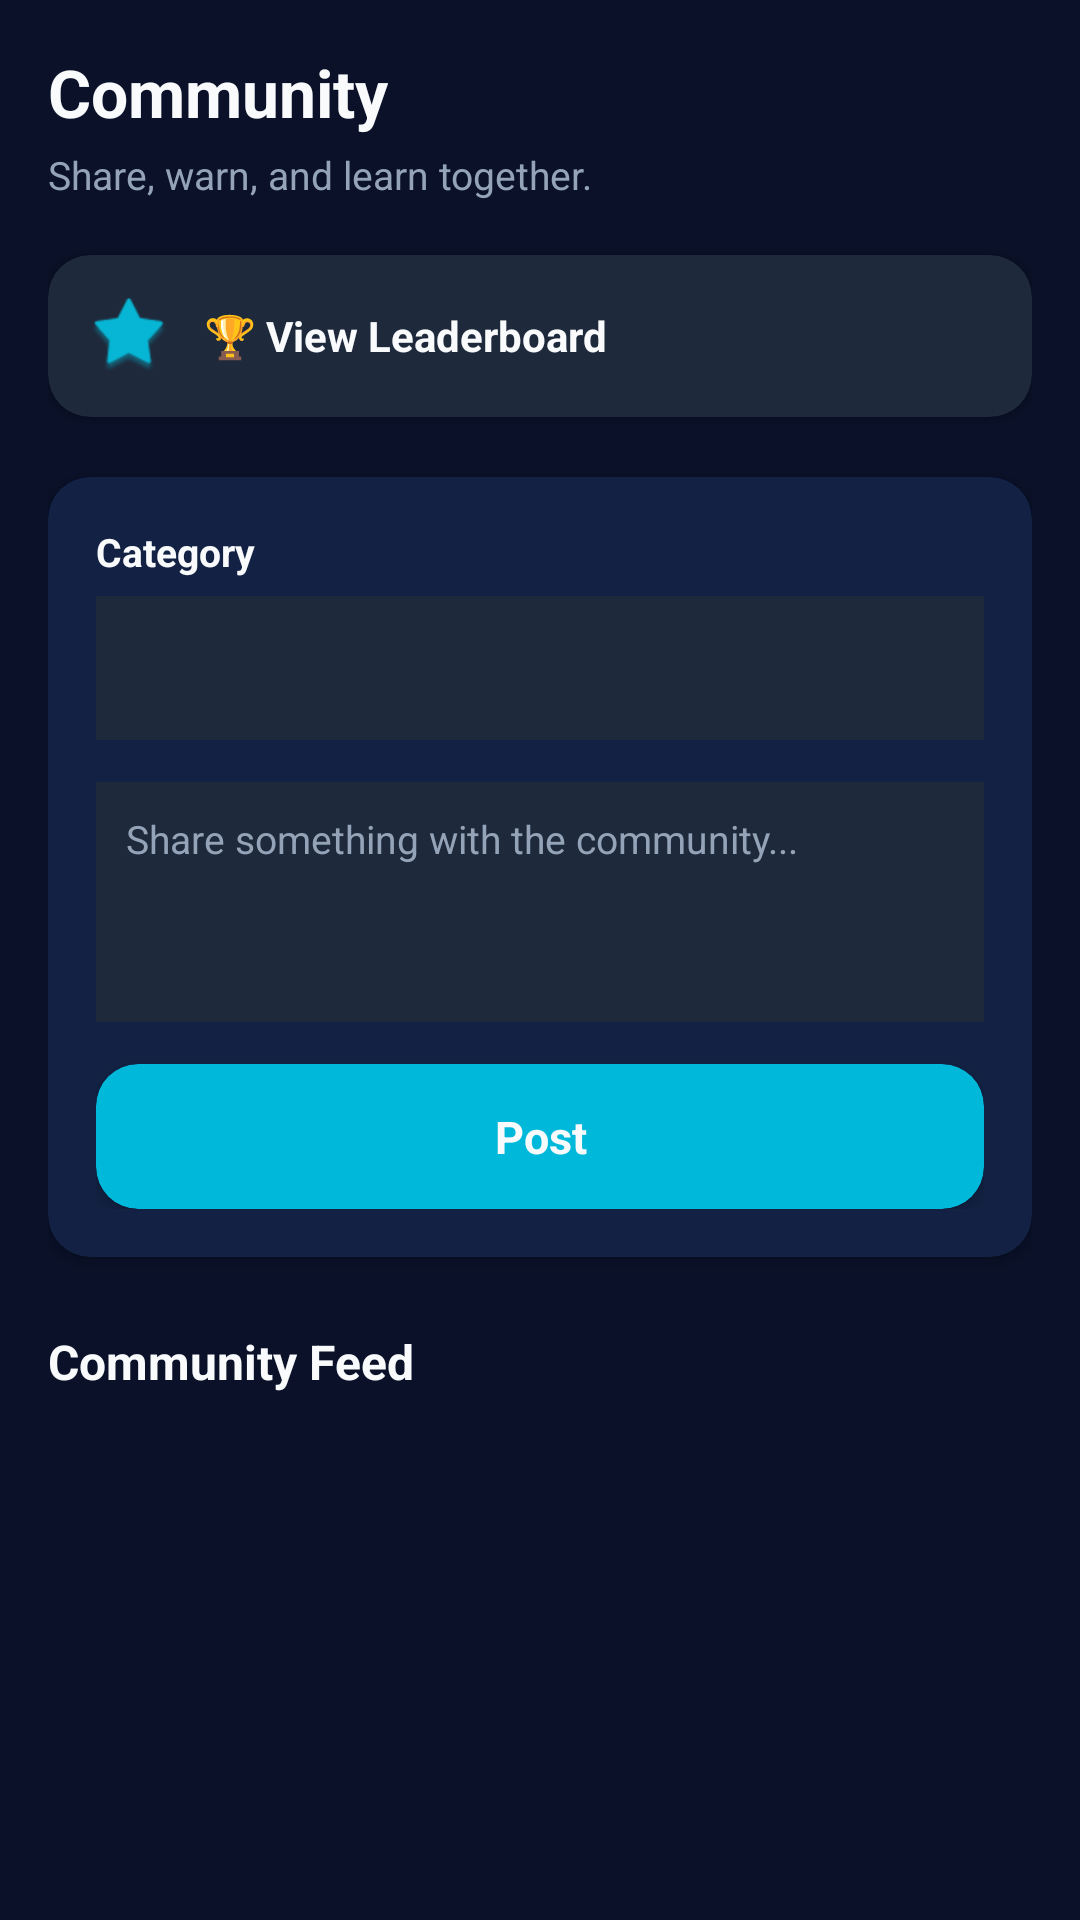

Android layout source for this screen:
<!-- AndroidManifest.xml: application theme Theme.CyberShieldCommunity -->
<!-- res/layout/fragment_community.xml -->
<?xml version="1.0" encoding="utf-8"?>
<androidx.core.widget.NestedScrollView xmlns:android="http://schemas.android.com/apk/res/android"
    xmlns:app="http://schemas.android.com/apk/res-auto"
    android:layout_width="match_parent"
    android:layout_height="match_parent"
    android:background="@color/background"
    android:fillViewport="true">

    <LinearLayout
        android:layout_width="match_parent"
        android:layout_height="wrap_content"
        android:orientation="vertical"
        android:padding="16dp">

        <TextView
            android:layout_width="wrap_content"
            android:layout_height="wrap_content"
            android:text="Community"
            android:textColor="@color/text_primary"
            android:textSize="22sp"
            android:textStyle="bold" />

        <TextView
            android:layout_width="wrap_content"
            android:layout_height="wrap_content"
            android:layout_marginTop="4dp"
            android:layout_marginBottom="18dp"
            android:text="Share, warn, and learn together."
            android:textColor="@color/txtSecond"
            android:textSize="13sp" />

        
        <androidx.cardview.widget.CardView
            android:id="@+id/cardViewLeaderboard"
            android:layout_width="match_parent"
            android:layout_height="wrap_content"
            android:layout_marginBottom="20dp"
            android:clickable="true"
            android:focusable="true"
            android:foreground="?attr/selectableItemBackground"
            app:cardBackgroundColor="@color/surface"
            app:cardCornerRadius="14dp"
            app:cardElevation="2dp">

            <LinearLayout
                android:layout_width="match_parent"
                android:layout_height="wrap_content"
                android:gravity="center_vertical"
                android:orientation="horizontal"
                android:padding="14dp">

                <ImageView
                    android:layout_width="26dp"
                    android:layout_height="26dp"
                    android:src="@android:drawable/star_big_on"
                    android:contentDescription="@null"
                    app:tint="@color/accent" />

                <TextView
                    android:layout_width="0dp"
                    android:layout_height="wrap_content"
                    android:layout_weight="1"
                    android:layout_marginStart="12dp"
                    android:text="🏆 View Leaderboard"
                    android:textColor="@color/text_primary"
                    android:textSize="14sp"
                    android:textStyle="bold" />
            </LinearLayout>
        </androidx.cardview.widget.CardView>

        <androidx.cardview.widget.CardView
            android:layout_width="match_parent"
            android:layout_height="wrap_content"
            android:layout_marginBottom="24dp"
            app:cardBackgroundColor="@color/card_background"
            app:cardCornerRadius="14dp"
            app:cardElevation="2dp">

            <LinearLayout
                android:layout_width="match_parent"
                android:layout_height="wrap_content"
                android:orientation="vertical"
                android:padding="16dp">

                <TextView
                    android:layout_width="wrap_content"
                    android:layout_height="wrap_content"
                    android:text="Category"
                    android:textColor="@color/text_primary"
                    android:textSize="13sp"
                    android:textStyle="bold" />

                <Spinner
                    android:id="@+id/spinnerPostCategory"
                    android:layout_width="match_parent"
                    android:layout_height="48dp"
                    android:layout_marginTop="6dp"
                    android:background="@color/surface"
                    android:padding="8dp" />

                <EditText
                    android:id="@+id/etPostText"
                    android:layout_width="match_parent"
                    android:layout_height="80dp"
                    android:layout_marginTop="14dp"
                    android:background="@color/surface"
                    android:gravity="top|start"
                    android:hint="Share something with the community..."
                    android:inputType="textMultiLine"
                    android:padding="10dp"
                    android:textColor="@color/text_primary"
                    android:textColorHint="@color/txtSecond"
                    android:textSize="13sp" />

                <androidx.cardview.widget.CardView
                    android:id="@+id/cardSubmitPost"
                    android:layout_width="match_parent"
                    android:layout_height="wrap_content"
                    android:layout_marginTop="14dp"
                    android:clickable="true"
                    android:focusable="true"
                    android:foreground="?attr/selectableItemBackground"
                    app:cardBackgroundColor="@color/primary"
                    app:cardCornerRadius="14dp"
                    app:cardElevation="3dp">

                    <TextView
                        android:layout_width="match_parent"
                        android:layout_height="wrap_content"
                        android:gravity="center"
                        android:padding="14dp"
                        android:text="Post"
                        android:textColor="@color/text_primary"
                        android:textSize="15sp"
                        android:textStyle="bold" />
                </androidx.cardview.widget.CardView>

            </LinearLayout>
        </androidx.cardview.widget.CardView>

        <TextView
            android:layout_width="wrap_content"
            android:layout_height="wrap_content"
            android:layout_marginBottom="10dp"
            android:text="Community Feed"
            android:textColor="@color/text_primary"
            android:textSize="16sp"
            android:textStyle="bold" />

        <TextView
            android:id="@+id/tvNoPosts"
            android:layout_width="wrap_content"
            android:layout_height="wrap_content"
            android:layout_marginBottom="10dp"
            android:text="No posts yet — be the first to share!"
            android:textColor="@color/txtSecond"
            android:textSize="13sp"
            android:visibility="gone" />

        <LinearLayout
            android:id="@+id/llCommunityFeed"
            android:layout_width="match_parent"
            android:layout_height="wrap_content"
            android:orientation="vertical" />

    </LinearLayout>
</androidx.core.widget.NestedScrollView>
<!-- resources referenced by this layout -->
<resources>
  <color name="accent">#06B6D4</color>
  <color name="background">#0A1128 </color>
  <color name="card_background">#132244 </color>
  <color name="primary">#00B8D9</color>
  <color name="surface">#1E293B</color>
  <color name="text_primary">#F8FAFC </color>
  <color name="txtSecond">#94A3B8</color>
  <style name="Theme.CyberShieldCommunity" parent="Base.Theme.CyberShieldCommunity" />
  <style name="Base.Theme.CyberShieldCommunity" parent="Theme.Material3.DayNight.NoActionBar">
          
          
      </style>
</resources>
